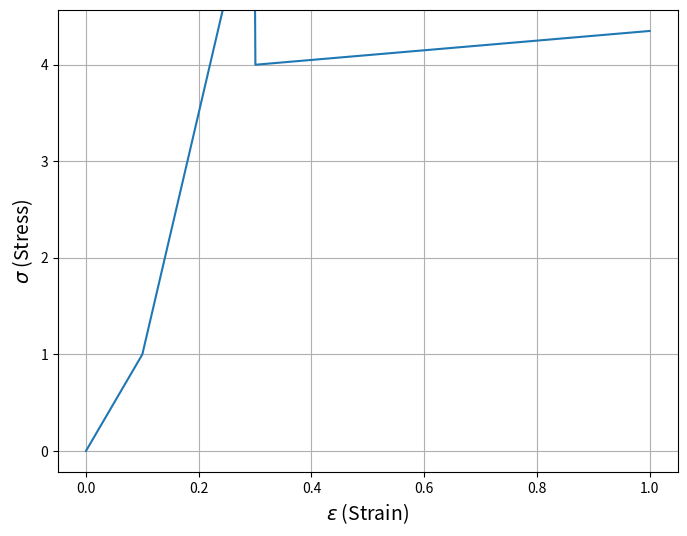

Reproduce this figure in Python. (Note: this script raises an exception after producing the figure.)
import numpy as np
import matplotlib.pyplot as plt
from scipy.interpolate import make_interp_spline, BSpline
from matplotlib.animation import FuncAnimation

# Define strain values
strain = np.linspace(0, 1, 500)

# Define initial stress values
stress = np.piecewise(strain, 
                      [strain <= 0.1, (strain > 0.1) & (strain <= 0.3), strain > 0.3],
                      [lambda x: 10*x, 
                       lambda x: 1 + 15*(x-0.1), 
                       lambda x: 4 + 0.5*(x-0.3)])

# Create more points for a smoother curve
xnew = np.linspace(strain.min(), strain.max(), 500) 

# Apply initial B-spline interpolation
spl = make_interp_spline(strain, stress, k=3)
power_smooth = spl(xnew)

# Create the plot
fig, ax = plt.subplots(figsize=(8, 6))
line, = ax.plot(xnew, power_smooth)
ax.set_xlabel(r'$\epsilon$ (Strain)', fontsize=14)
ax.set_ylabel(r'$\sigma$ (Stress)', fontsize=14)
ax.grid(True)

def update(num):
    # Update stress values with increasing slope in the linear region
    stress = np.piecewise(strain, 
                          [strain <= 0.1, (strain > 0.1) & (strain <= 0.3), strain > 0.3],
                          [lambda x: 10*x, 
                           lambda x: 1 + (15 + num)*(x-0.1), 
                           lambda x: 4 + 0.5*(x-0.3)])

    # Apply updated B-spline interpolation
    spl = make_interp_spline(strain, stress, k=3)
    power_smooth = spl(xnew)

    # Update plot
    line.set_ydata(power_smooth)
    return line,

ani = FuncAnimation(fig, update, frames=np.linspace(0, 10, 100), blit=True)

# Save the animation as an mp4 file
ani.save('stress_strain_animation.mp4', writer='ffmpeg')

plt.show()
